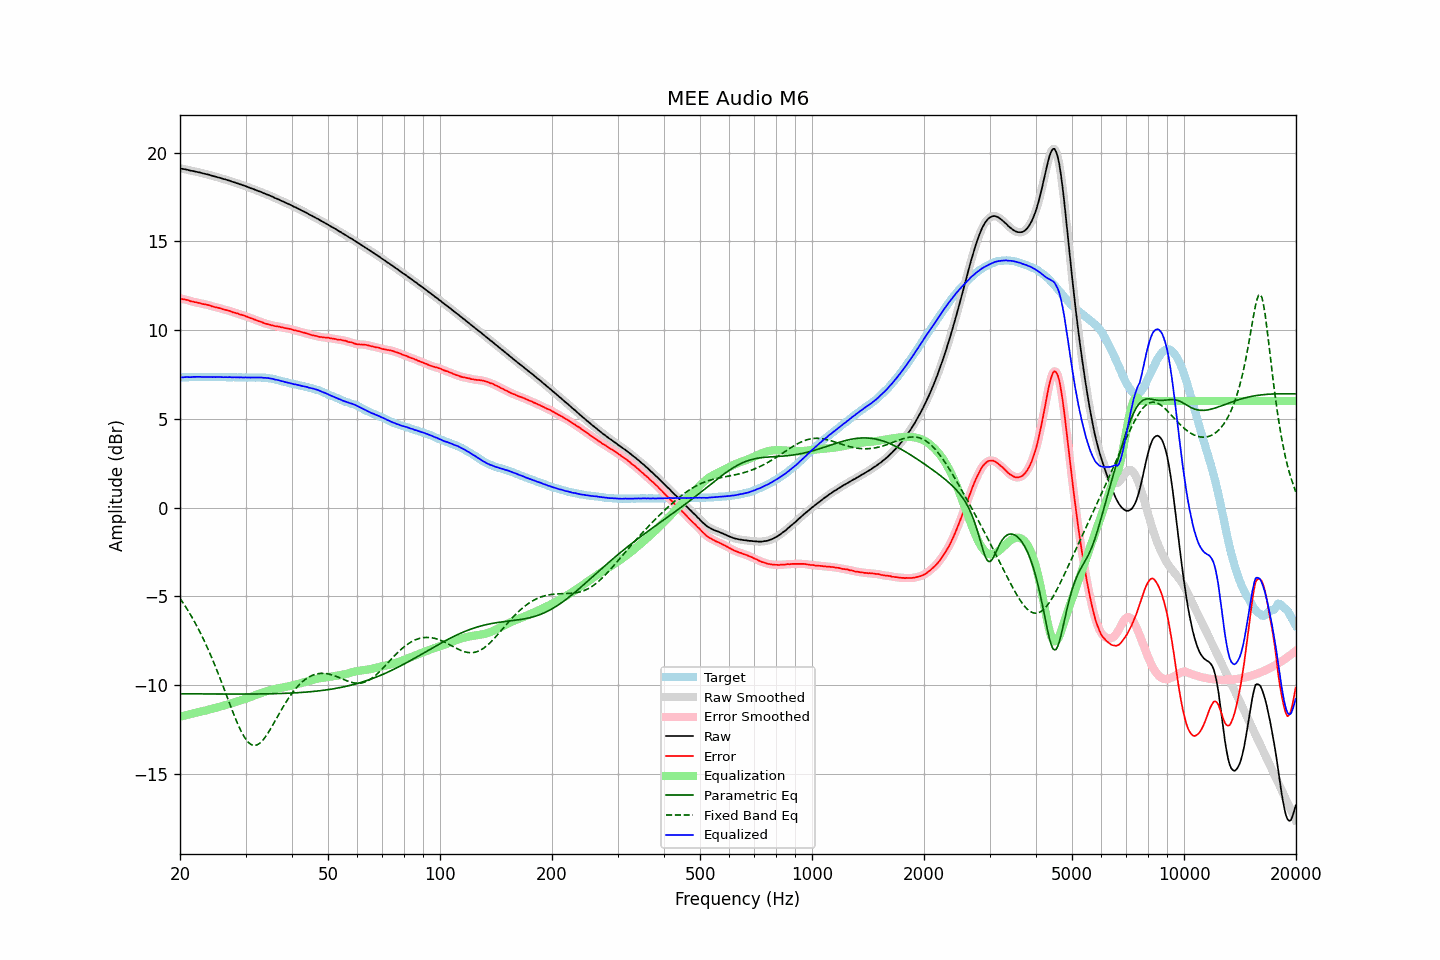

The table this chart was drawn from, first rows:
frequency, raw, error, smoothed, error_smoothed, equalization, parametric_eq, fixed_band_eq, equalized_raw, equalized_smoothed, target
20.00, 19.11, 11.78, 19.11, 11.78, -11.78, -10.50, -5.12, 7.33, 7.32, 7.33
20.20, 19.09, 11.76, 19.09, 11.76, -11.76, -10.50, -5.25, 7.33, 7.33, 7.33
20.40, 19.07, 11.73, 19.07, 11.74, -11.74, -10.50, -5.38, 7.33, 7.34, 7.34
20.61, 19.06, 11.72, 19.06, 11.72, -11.71, -10.50, -5.52, 7.35, 7.34, 7.34
20.81, 19.04, 11.70, 19.04, 11.70, -11.69, -10.50, -5.66, 7.35, 7.35, 7.34
21.02, 19.02, 11.68, 19.02, 11.67, -11.67, -10.50, -5.81, 7.35, 7.35, 7.34
21.23, 18.99, 11.64, 18.99, 11.65, -11.65, -10.50, -5.96, 7.34, 7.35, 7.35
21.44, 18.97, 11.61, 18.97, 11.62, -11.63, -10.50, -6.11, 7.34, 7.35, 7.36
21.66, 18.96, 11.60, 18.95, 11.60, -11.60, -10.50, -6.27, 7.36, 7.35, 7.36
21.87, 18.94, 11.57, 18.94, 11.58, -11.58, -10.50, -6.43, 7.36, 7.36, 7.37
22.09, 18.92, 11.56, 18.92, 11.56, -11.56, -10.50, -6.60, 7.36, 7.36, 7.36
22.31, 18.90, 11.53, 18.90, 11.54, -11.54, -10.50, -6.77, 7.36, 7.36, 7.36
22.54, 18.88, 11.53, 18.88, 11.52, -11.52, -10.50, -6.94, 7.36, 7.36, 7.35
22.76, 18.86, 11.50, 18.86, 11.50, -11.50, -10.50, -7.12, 7.36, 7.36, 7.36
22.99, 18.83, 11.47, 18.83, 11.47, -11.48, -10.50, -7.31, 7.35, 7.35, 7.36
23.22, 18.81, 11.46, 18.81, 11.45, -11.46, -10.50, -7.50, 7.35, 7.35, 7.35
23.45, 18.79, 11.44, 18.79, 11.44, -11.44, -10.51, -7.69, 7.35, 7.35, 7.35
23.69, 18.77, 11.42, 18.77, 11.42, -11.41, -10.51, -7.89, 7.36, 7.36, 7.35
23.92, 18.75, 11.40, 18.75, 11.40, -11.39, -10.51, -8.09, 7.36, 7.36, 7.35
24.16, 18.72, 11.37, 18.72, 11.37, -11.37, -10.51, -8.30, 7.35, 7.35, 7.35
24.40, 18.69, 11.33, 18.69, 11.34, -11.34, -10.51, -8.52, 7.35, 7.35, 7.36
24.65, 18.67, 11.31, 18.67, 11.31, -11.32, -10.51, -8.73, 7.35, 7.35, 7.36
24.89, 18.64, 11.28, 18.64, 11.29, -11.29, -10.51, -8.95, 7.35, 7.35, 7.36
25.14, 18.62, 11.27, 18.62, 11.27, -11.27, -10.51, -9.18, 7.35, 7.35, 7.34
25.39, 18.59, 11.24, 18.59, 11.25, -11.24, -10.51, -9.41, 7.35, 7.35, 7.34
25.65, 18.57, 11.23, 18.57, 11.22, -11.22, -10.51, -9.64, 7.35, 7.35, 7.34
25.91, 18.54, 11.20, 18.54, 11.19, -11.19, -10.51, -9.88, 7.35, 7.34, 7.34
26.16, 18.51, 11.16, 18.51, 11.17, -11.17, -10.51, -10.12, 7.34, 7.34, 7.35
26.43, 18.49, 11.14, 18.48, 11.14, -11.14, -10.51, -10.36, 7.35, 7.34, 7.35
26.69, 18.46, 11.12, 18.46, 11.12, -11.12, -10.51, -10.60, 7.34, 7.34, 7.34
26.96, 18.43, 11.09, 18.43, 11.10, -11.09, -10.51, -10.84, 7.34, 7.34, 7.34
27.23, 18.41, 11.07, 18.40, 11.07, -11.06, -10.51, -11.08, 7.35, 7.34, 7.34
27.50, 18.37, 11.03, 18.37, 11.03, -11.03, -10.51, -11.32, 7.33, 7.34, 7.33
27.77, 18.34, 11.00, 18.34, 11.00, -11.01, -10.51, -11.55, 7.33, 7.34, 7.34
28.05, 18.32, 10.98, 18.31, 10.98, -10.98, -10.51, -11.78, 7.34, 7.33, 7.34
28.33, 18.28, 10.95, 18.28, 10.95, -10.95, -10.51, -12.00, 7.33, 7.33, 7.33
28.62, 18.26, 10.93, 18.26, 10.92, -10.92, -10.51, -12.21, 7.34, 7.33, 7.33
28.90, 18.22, 10.88, 18.22, 10.89, -10.89, -10.51, -12.41, 7.33, 7.33, 7.34
29.19, 18.20, 10.86, 18.19, 10.86, -10.86, -10.51, -12.60, 7.34, 7.33, 7.34
29.48, 18.16, 10.84, 18.16, 10.83, -10.83, -10.51, -12.77, 7.33, 7.33, 7.32
29.78, 18.13, 10.81, 18.13, 10.81, -10.80, -10.51, -12.93, 7.33, 7.33, 7.32
30.08, 18.10, 10.77, 18.10, 10.77, -10.77, -10.51, -13.06, 7.33, 7.33, 7.33
30.38, 18.06, 10.74, 18.06, 10.74, -10.74, -10.51, -13.18, 7.32, 7.32, 7.32
30.68, 18.03, 10.70, 18.03, 10.70, -10.70, -10.51, -13.27, 7.32, 7.32, 7.33
30.99, 17.99, 10.67, 17.99, 10.67, -10.67, -10.51, -13.34, 7.32, 7.32, 7.32
31.30, 17.96, 10.64, 17.96, 10.63, -10.64, -10.51, -13.38, 7.32, 7.32, 7.32
31.61, 17.93, 10.60, 17.93, 10.60, -10.60, -10.51, -13.40, 7.33, 7.32, 7.33
31.93, 17.89, 10.57, 17.89, 10.57, -10.57, -10.51, -13.39, 7.32, 7.32, 7.32
32.24, 17.86, 10.53, 17.86, 10.53, -10.53, -10.51, -13.37, 7.33, 7.32, 7.32
32.57, 17.82, 10.50, 17.82, 10.50, -10.50, -10.50, -13.32, 7.32, 7.32, 7.32
32.89, 17.79, 10.47, 17.79, 10.47, -10.47, -10.50, -13.25, 7.32, 7.32, 7.32
33.22, 17.76, 10.44, 17.75, 10.43, -10.43, -10.50, -13.16, 7.32, 7.32, 7.32
33.55, 17.71, 10.39, 17.72, 10.40, -10.40, -10.50, -13.06, 7.31, 7.31, 7.31
33.89, 17.68, 10.37, 17.68, 10.37, -10.37, -10.50, -12.94, 7.31, 7.30, 7.31
34.23, 17.64, 10.34, 17.64, 10.34, -10.34, -10.50, -12.81, 7.30, 7.30, 7.30
34.57, 17.61, 10.32, 17.61, 10.32, -10.32, -10.50, -12.67, 7.29, 7.29, 7.29
34.92, 17.57, 10.30, 17.57, 10.30, -10.29, -10.49, -12.52, 7.28, 7.28, 7.27
35.27, 17.53, 10.26, 17.53, 10.27, -10.27, -10.49, -12.37, 7.26, 7.26, 7.27
35.62, 17.49, 10.25, 17.49, 10.24, -10.25, -10.49, -12.21, 7.24, 7.24, 7.24
35.97, 17.44, 10.22, 17.45, 10.23, -10.23, -10.49, -12.05, 7.21, 7.22, 7.22
... 635 more rows
